Run: headless pygame with SDL's dummy video driver; simulated clock (each Clock.tick advances the game by its frame time, no real sleeping); random seed 0; keys injected as events and as key.get_pressed() state; mouse plan: one left click at the window centre at the start of phase 2, then a move to the lower-right quarter at the start of phase 3.
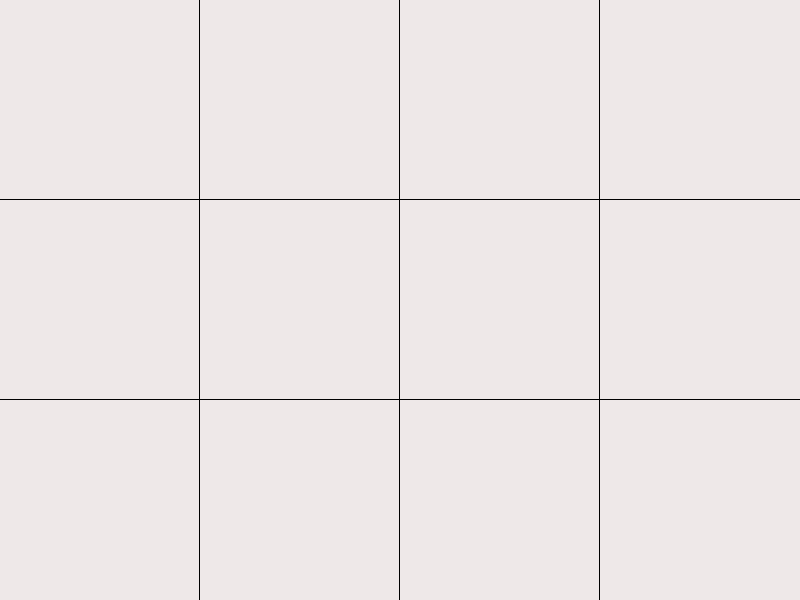
Frame 1 of 4 · flips 1–60 · no input
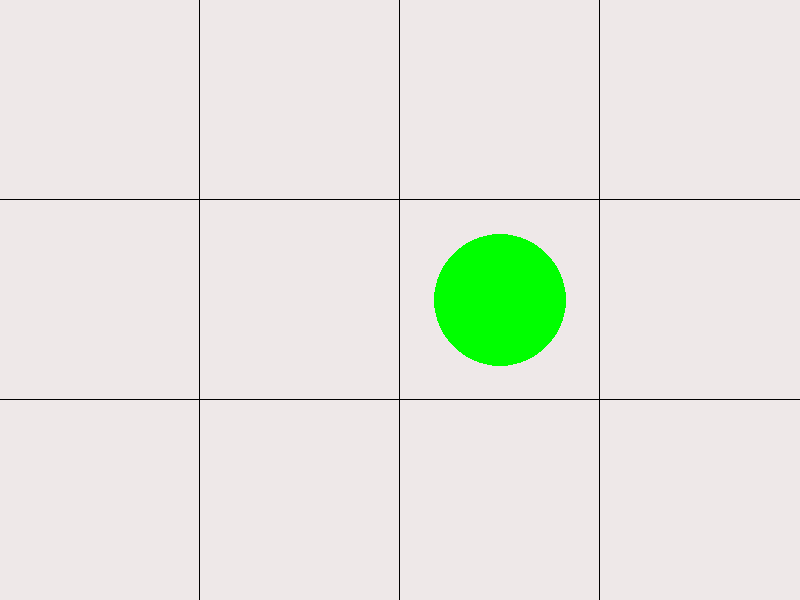
Frame 2 of 4 · flips 61–180 · clicked the window centre · tapped SPACE, RETURN · held RIGHT (→), D
Frame 3 of 4 · flips 181–300 · moved the mouse to the lower-right quarter · held DOWN (↓), S · screen unchanged from frame 2, image omitted
Frame 4 of 4 · flips 301–420 · held LEFT (←), A, UP (↑), W · screen unchanged from frame 3, image omitted

The pygame program that drew these frames:

import pygame
import math
#compor a espessura das linhas pretas qd se clica no botao!!!!


# dimensao do ecra
screen_width = 800
screen_height = 600
screen = pygame.display.set_mode((screen_width, screen_height))

# titulo da janela
pygame.display.set_caption("Jogo do Semáforo")

num_linhas = 3
num_colunas = 4

# dimensao dos quadrados
cell_width = screen_width // num_colunas
cell_height = screen_height // num_linhas
cell = (cell_width, cell_height)

# cores
BLACK = (0, 0, 0)
WHITE = (255, 255, 255)
GREEN = (0, 255, 0)
YELLOW = (255, 255, 0)
RED = (255, 0, 0)
COR_ECRA = (238, 232, 232)

# criando a matriz que representa os botões
botoes = []
for l in range(num_linhas):
    botoes.append([0] * num_colunas) #nao percebi esta parte!!!!

running = True
while running:
    for event in pygame.event.get():
        if event.type == pygame.QUIT:
            running = False
        
        elif event.type == pygame.MOUSEBUTTONUP:
            # verificar se o clique ocorreu dentro de um botão vazio
            posicao = pygame.mouse.get_pos() # retorna a posição atual do cursor do mouse na tela
            c = posicao[0] // cell_width
            l = posicao[1] // cell_height
            
            # se estiver vazio, desenha o circulo verde
            if botoes[l][c] == 0:
                botoes[l][c] = 1

            # se tiver um circulo, desenha o triangulo amarelo
            elif botoes[l][c] == 1:
                botoes[l][c] = 2
            
            # se tiver um triangulo, desenha o quadrado vermelho
            elif botoes[l][c] == 2:
                botoes[l][c] = 3
     

        #fazer um coiso para nao deixar por os amarelos e vermelhos no vazio!!!!

    #cor da tela
    screen.fill(COR_ECRA)

    # desenhar os botões
    for l in range(num_linhas):
        pygame.draw.line(screen, BLACK, (0, l * cell_height - 1), (screen_width, l * cell_height - 1)) # desenha linha preta na horizontal
        for c in range(num_colunas):
            cell = pygame.Rect(c * cell_width, l * cell_height, cell_width, cell_height)
            pygame.draw.line(screen, BLACK, (c * cell_width - 1, 0), (c * cell_width - 1, screen_height)) # desenha linha preta na vertical

            # desenha o circulo verde
            if botoes[l][c] == 1:
                pygame.draw.circle(screen, GREEN, cell.center, cell_width // 3)
            
            # desenha o triangulo amarelo
            elif botoes[l][c] == 2:
                lado = cell_width * 0.6  # comprimento do lado do triângulo
                altura = (lado * math.sqrt(3)) / 2  # altura do triângulo equilátero
                pygame.draw.polygon(screen, YELLOW, [(cell.centerx, cell.centery - altura/2), (cell.centerx - lado/2, cell.centery + altura/2), (cell.centerx + lado/2, cell.centery + altura/2)])
            
            # desenha o quadrado vermelho
            #elif botoes[l][c] == 3:
                #pygame.draw.rect(screen, RED, [(cell_width // 2), (cell_width // 2), (cell_height // 2), (cell_height // 2)] ) #estou nao esta a funcionar bem :,)
            
            #else:
             #   pygame.draw.rect(screen, COR_ECRA, cell, 1) # o 1 é a espessura da linha do quadradinho :)

    pygame.display.update()

pygame.quit()
